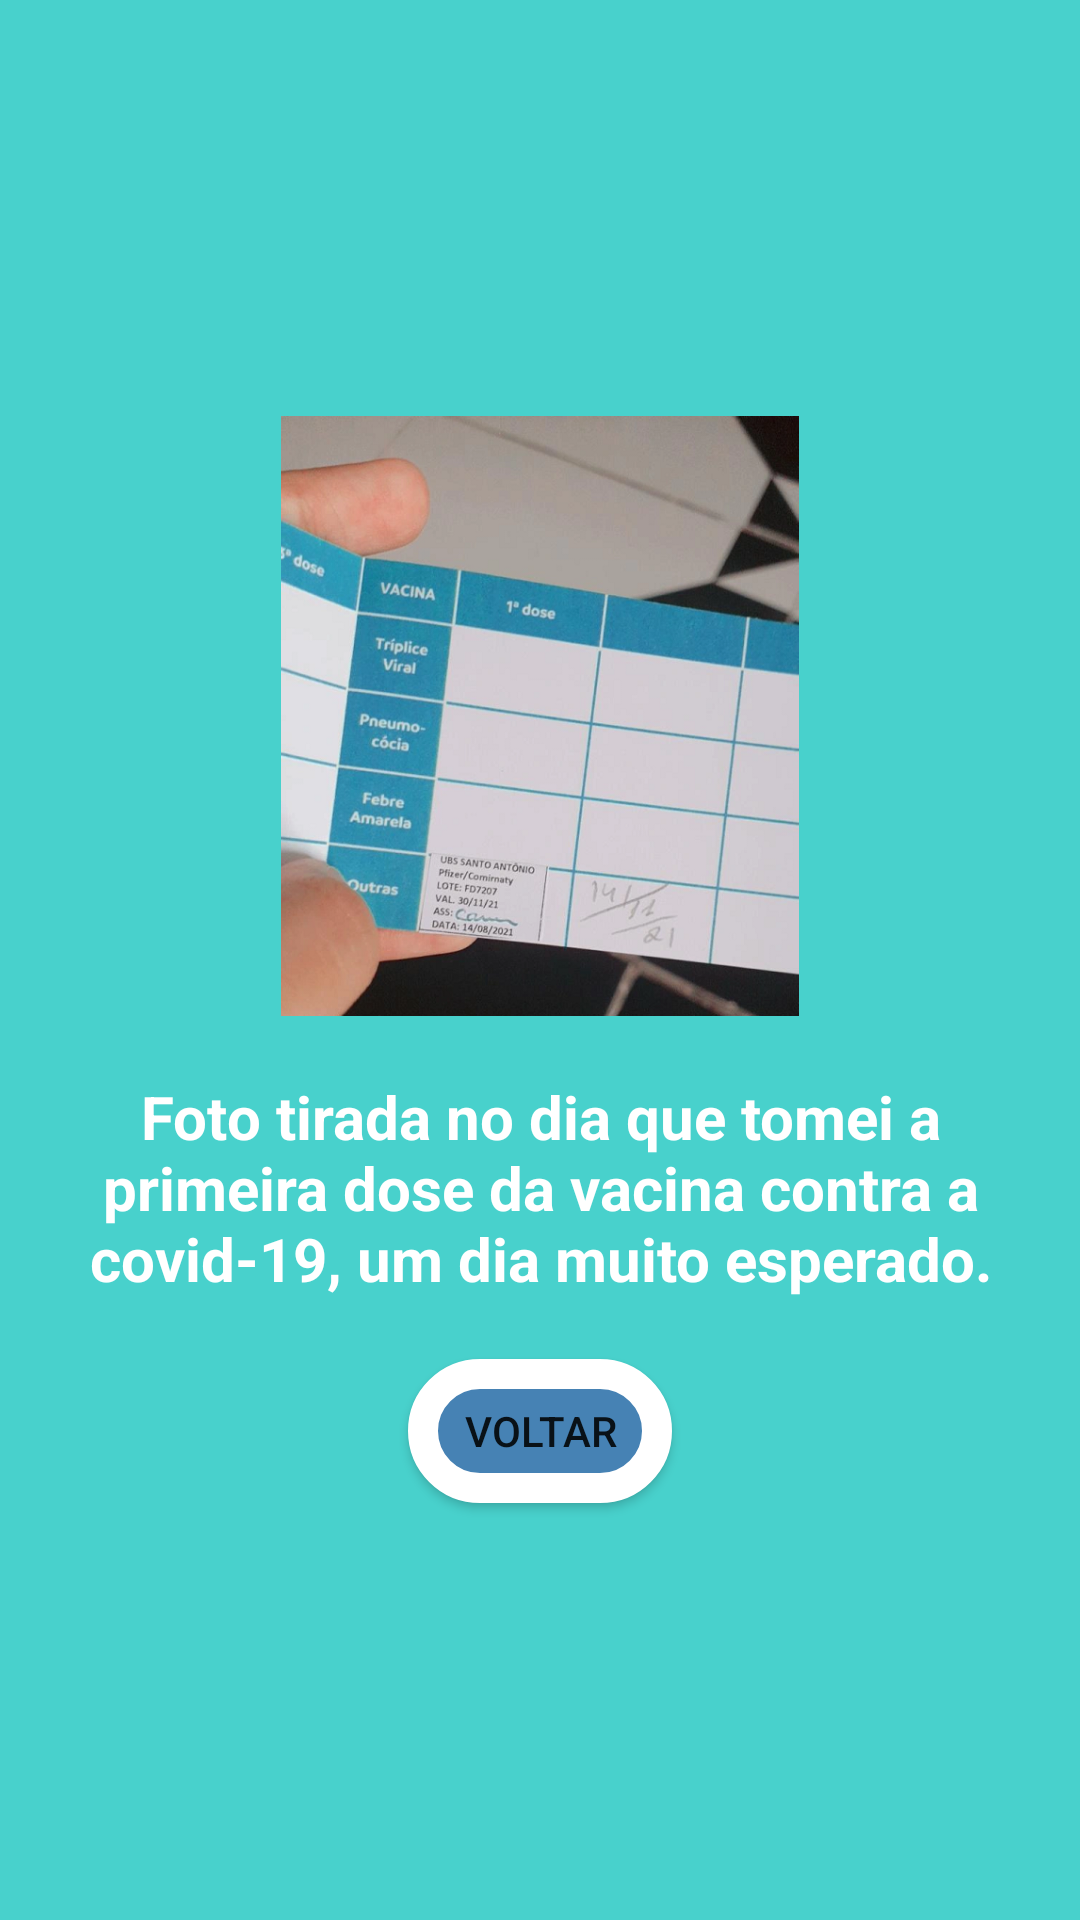

Reconstruct the res/layout file that produces this screen, plus the resources it refers to.
<!-- AndroidManifest.xml: application theme Theme.Teste1 -->
<!-- res/layout/activity_fotovacina.xml -->
<?xml version="1.0" encoding="utf-8"?>
<LinearLayout xmlns:android="http://schemas.android.com/apk/res/android"
    xmlns:app="http://schemas.android.com/apk/res-auto"
    xmlns:tools="http://schemas.android.com/tools"
    android:layout_width="match_parent"
    android:layout_height="match_parent"
    android:orientation="vertical"
    android:gravity="center"
    android:background="#48D1CC"
    tools:context=".View.fotovacina">

    <ImageView
        android:id="@+id/imageView"
        android:layout_width="200dp"
        android:layout_height="200dp"
        app:srcCompat="@drawable/fotovacina" />

    <TextView
        android:id="@+id/txtfotoeuca"
        android:layout_width="match_parent"
        android:layout_height="wrap_content"
        android:gravity="center"
        android:text="Foto tirada no dia que tomei a primeira dose da vacina contra a covid-19, um dia muito esperado."
        android:textColor="@color/white"
        android:textStyle="bold"
        android:textSize="20dp"
        android:layout_marginTop="20dp"
        android:layout_marginRight="20dp"
        android:layout_marginLeft="20dp"
        />

    <Button
        android:id="@+id/btvoltar2"
        android:layout_width="wrap_content"
        android:layout_height="wrap_content"
        android:layout_marginTop="20dp"
        android:background="@drawable/botao1"
        android:text="voltar"
        tools:ignore="RtlCompat"
        />
</LinearLayout>
<!-- resources referenced by this layout -->
<resources>
  <color name="white">#FFFFFFFF</color>
  <!-- drawable botao1 (drawable) -->
  <?xml version="1.0" encoding="utf-8"?>
  <shape xmlns:android="http://schemas.android.com/apk/res/android"
      android:shape="rectangle"
      >
    <corners
           android:radius="60dp"
        />
      <solid
          android:color="@color/botao"
          />
    <stroke android:color="@color/white"
        android:width="10dp"
        />
  </shape>
  <!-- drawable fotovacina: png bitmap (drawable-v24, 474642 bytes) -->
  <style name="Theme.Teste1" parent="Theme.MaterialComponents.DayNight.NoActionBar">
          
          <item name="colorPrimary">@color/purple_500</item>
          <item name="colorPrimaryVariant">@color/purple_700</item>
          <item name="colorOnPrimary">@color/white</item>
          
          <item name="colorSecondary">@color/teal_200</item>
          <item name="colorSecondaryVariant">@color/teal_700</item>
          <item name="colorOnSecondary">@color/black</item>
          
          <item name="android:statusBarColor" tools:targetApi="l">?attr/colorPrimaryVariant</item>
          
      </style>
  <color name="botao">#4682B4</color>
  <color name="purple_500">#FF6200EE</color>
  <color name="purple_700">#FF3700B3</color>
  <color name="teal_200">#FF03DAC5</color>
  <color name="teal_700">#FF018786</color>
  <color name="black">#FF000000</color>
</resources>
